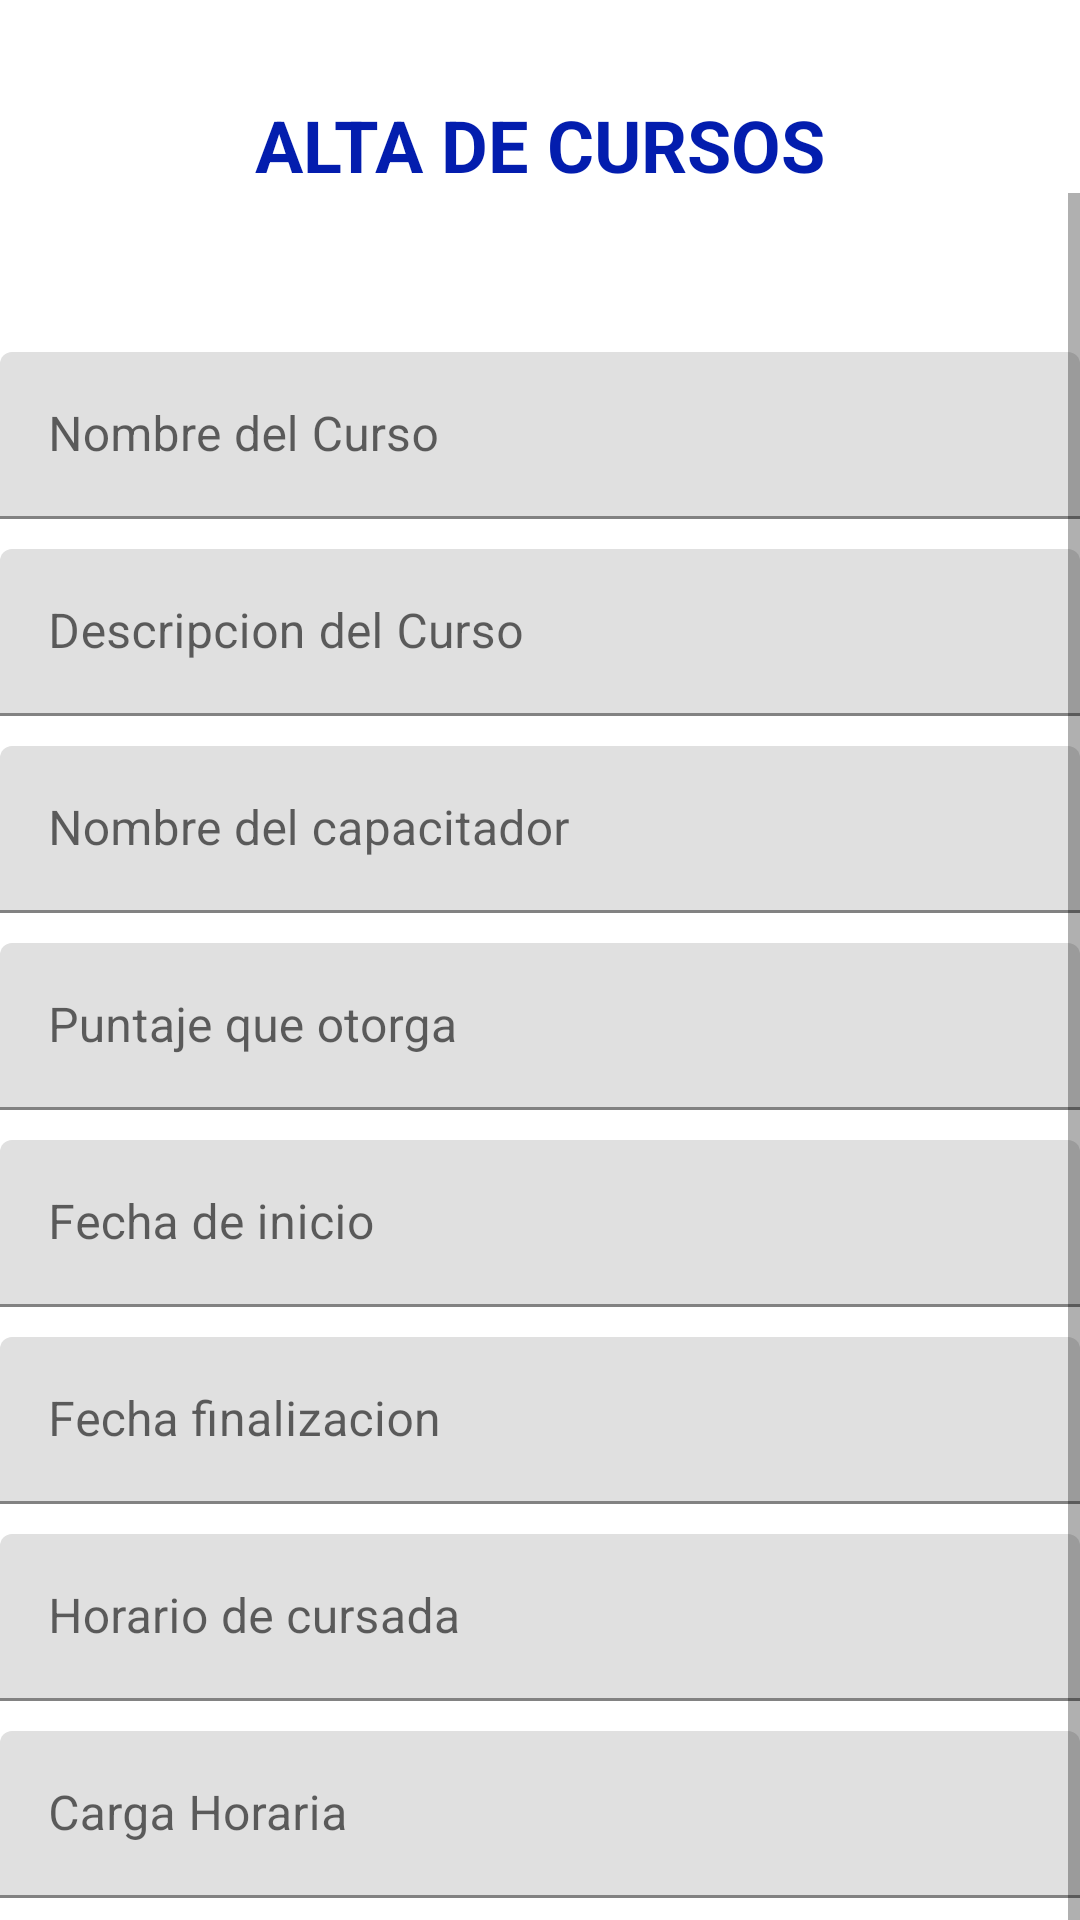

Produce the Android XML layout that renders to this screen, including the resource entries it uses.
<!-- AndroidManifest.xml: application theme AppTheme -->
<!-- res/layout/fragment_db_cursos_alta.xml -->
<?xml version="1.0" encoding="utf-8"?>
<androidx.constraintlayout.widget.ConstraintLayout
    xmlns:android="http://schemas.android.com/apk/res/android"
    xmlns:app="http://schemas.android.com/apk/res-auto"
    xmlns:tools="http://schemas.android.com/tools"
    android:layout_width="match_parent"
    android:layout_height="match_parent"
    android:layout_margin="10dp"
    tools:context=".fragments.DbCursosFragmentAlta">

    <TextView
        android:id="@+id/txtAltaCursos"
        android:layout_width="wrap_content"
        android:layout_height="wrap_content"
        android:layout_marginTop="32dp"
        android:text="ALTA DE CURSOS"
        android:textColor="#031DAE"
        android:textSize="24sp"
        android:textStyle="bold"
        app:layout_constraintEnd_toEndOf="parent"
        app:layout_constraintStart_toStartOf="parent"
        app:layout_constraintTop_toTopOf="parent" />

    <ScrollView
        android:id="@+id/scvAlta"
        android:layout_width="match_parent"
        android:layout_height="wrap_content"
        app:layout_constraintEnd_toEndOf="parent"
        app:layout_constraintStart_toStartOf="parent"
        app:layout_constraintTop_toBottomOf="@+id/txtAltaCursos">

        <LinearLayout
            android:layout_width="match_parent"
            android:layout_height="wrap_content"
            android:orientation="vertical">

            <com.google.android.material.textfield.TextInputLayout
                android:id="@+id/tilName"
                android:layout_width="match_parent"
                android:layout_height="wrap_content"
                app:endIconMode="clear_text"
                android:paddingVertical="5dp">

                <com.google.android.material.textfield.TextInputEditText
                    android:id="@+id/tieName"
                    android:layout_width="match_parent"
                    android:layout_height="wrap_content"
                    android:layout_marginTop="48dp"
                    android:ems="10"
                    android:hint="Nombre del Curso"
                    android:inputType="textMultiLine|textPersonName" />
            </com.google.android.material.textfield.TextInputLayout>

            <com.google.android.material.textfield.TextInputLayout
                android:id="@+id/tilDescripcion"
                android:layout_width="match_parent"
                android:layout_height="wrap_content"
                app:endIconMode="clear_text"
                android:paddingVertical="5dp">

                <com.google.android.material.textfield.TextInputEditText
                    android:id="@+id/tieDescripcion"
                    android:layout_width="match_parent"
                    android:layout_height="wrap_content"
                    android:ems="10"
                    android:hint="Descripcion del Curso"
                    android:inputType="textMultiLine|textPersonName" />
            </com.google.android.material.textfield.TextInputLayout>


            <com.google.android.material.textfield.TextInputLayout
                android:id="@+id/tilCapacitador"
                android:layout_width="match_parent"
                android:layout_height="wrap_content"
                app:endIconMode="clear_text"
                android:paddingVertical="5dp">

                <com.google.android.material.textfield.TextInputEditText
                    android:id="@+id/tieCapacitador"
                    android:layout_width="match_parent"
                    android:layout_height="wrap_content"
                    android:ems="10"
                    android:hint="Nombre del capacitador"
                    android:inputType="textMultiLine|textPersonName" />
            </com.google.android.material.textfield.TextInputLayout>

            <com.google.android.material.textfield.TextInputLayout
                android:id="@+id/tilPuntaje"
                android:layout_width="match_parent"
                android:layout_height="wrap_content"
                app:endIconMode="clear_text"
                android:paddingVertical="5dp">

                <com.google.android.material.textfield.TextInputEditText
                    android:id="@+id/tiePuntaje"
                    android:layout_width="match_parent"
                    android:layout_height="wrap_content"
                    android:ems="10"
                    android:hint="Puntaje que otorga"
                    android:inputType="textMultiLine|textPersonName" />
            </com.google.android.material.textfield.TextInputLayout>

            <com.google.android.material.textfield.TextInputLayout
                android:id="@+id/tilInicio"
                android:layout_width="match_parent"
                android:layout_height="wrap_content"
                app:endIconMode="clear_text"
                android:paddingVertical="5dp">

                <com.google.android.material.textfield.TextInputEditText
                    android:id="@+id/tieInicio"
                    android:layout_width="match_parent"
                    android:layout_height="wrap_content"
                    android:ems="10"
                    android:hint="Fecha de inicio"
                    android:inputType="textMultiLine|textPersonName" />
            </com.google.android.material.textfield.TextInputLayout>

            <com.google.android.material.textfield.TextInputLayout
                android:id="@+id/tilFin"
                android:layout_width="match_parent"
                android:layout_height="wrap_content"
                app:endIconMode="clear_text"
                android:paddingVertical="5dp">

                <com.google.android.material.textfield.TextInputEditText
                    android:id="@+id/tieFin"
                    android:layout_width="match_parent"
                    android:layout_height="wrap_content"
                    android:ems="10"
                    android:hint="Fecha finalizacion"
                    android:inputType="textMultiLine|textPersonName" />
            </com.google.android.material.textfield.TextInputLayout>


            <com.google.android.material.textfield.TextInputLayout
                android:id="@+id/tilHorario"
                android:layout_width="match_parent"
                android:layout_height="wrap_content"
                app:endIconMode="clear_text"
                android:paddingVertical="5dp">

                <com.google.android.material.textfield.TextInputEditText
                    android:id="@+id/tieHorario"
                    android:layout_width="match_parent"
                    android:layout_height="wrap_content"
                    android:ems="10"
                    android:hint="Horario de cursada"
                    android:inputType="textMultiLine|textPersonName" />
            </com.google.android.material.textfield.TextInputLayout>

            <com.google.android.material.textfield.TextInputLayout
                android:id="@+id/tilCarga"
                android:layout_width="match_parent"
                android:layout_height="wrap_content"
                app:endIconMode="clear_text"
                android:paddingVertical="5dp">

                <com.google.android.material.textfield.TextInputEditText
                    android:id="@+id/tieCarga"
                    android:layout_width="match_parent"
                    android:layout_height="wrap_content"
                    android:ems="10"
                    android:hint="Carga Horaria"
                    android:inputType="textMultiLine|textPersonName" />
            </com.google.android.material.textfield.TextInputLayout>

            <com.google.android.material.textfield.TextInputLayout
                android:id="@+id/tilNivel"
                android:layout_width="match_parent"
                android:layout_height="wrap_content"
                app:endIconMode="clear_text"
                android:paddingVertical="5dp">

                <com.google.android.material.textfield.TextInputEditText
                    android:id="@+id/tieNivel"
                    android:layout_width="match_parent"
                    android:layout_height="wrap_content"
                    android:ems="10"
                    android:hint="Inicial - Primario - Secundario"
                    android:inputType="textMultiLine|textPersonName" />
            </com.google.android.material.textfield.TextInputLayout>

            <com.google.android.material.textfield.TextInputLayout
                android:id="@+id/tilRequisitos"
                android:layout_width="match_parent"
                android:layout_height="wrap_content"
                app:endIconMode="clear_text"
                android:paddingVertical="5dp">

                <com.google.android.material.textfield.TextInputEditText
                    android:id="@+id/tieRequisitos"
                    android:layout_width="match_parent"
                    android:layout_height="wrap_content"
                    android:ems="10"
                    android:hint="Requisitos"
                    android:inputType="textMultiLine|textPersonName" />
            </com.google.android.material.textfield.TextInputLayout>

        </LinearLayout>
    </ScrollView>

    <Button
        android:id="@+id/btnCancelarAlta"
        android:layout_width="wrap_content"
        android:layout_height="wrap_content"
        android:layout_marginStart="32dp"
        android:text="@string/Cancelar"
        app:layout_constraintStart_toStartOf="parent"
        app:layout_constraintTop_toBottomOf="@+id/scvAlta" />

    <Button
        android:id="@+id/btnAceptarAlta"
        android:layout_width="wrap_content"
        android:layout_height="wrap_content"
        android:layout_marginEnd="32dp"
        android:text="@string/Aceptar"
        app:layout_constraintEnd_toEndOf="parent"
        app:layout_constraintTop_toBottomOf="@+id/scvAlta" />

</androidx.constraintlayout.widget.ConstraintLayout>
<!-- resources referenced by this layout -->
<resources>
  <string name="Aceptar">Aceptar</string>
  <string name="Cancelar">Cancelar</string>
  <style name="AppTheme" parent="Theme.MaterialComponents.DayNight.DarkActionBar">
          
          <item name="colorPrimary">@color/purple_500</item>
          <item name="colorPrimaryVariant">@color/purple_700</item>
          <item name="colorOnPrimary">@color/white</item>
          
          <item name="colorSecondary">@color/teal_200</item>
          <item name="colorSecondaryVariant">@color/teal_700</item>
          <item name="colorOnSecondary">@color/black</item>
          
          <item name="android:statusBarColor" tools:targetApi="l">?attr/colorPrimaryVariant</item>
          
      </style>
  <color name="purple_500">#FF6200EE</color>
  <color name="purple_700">#FF3700B3</color>
  <color name="white">#FFFFFFFF</color>
  <color name="teal_200">#FF03DAC5</color>
  <color name="teal_700">#FF018786</color>
  <color name="black">#FF000000</color>
</resources>
